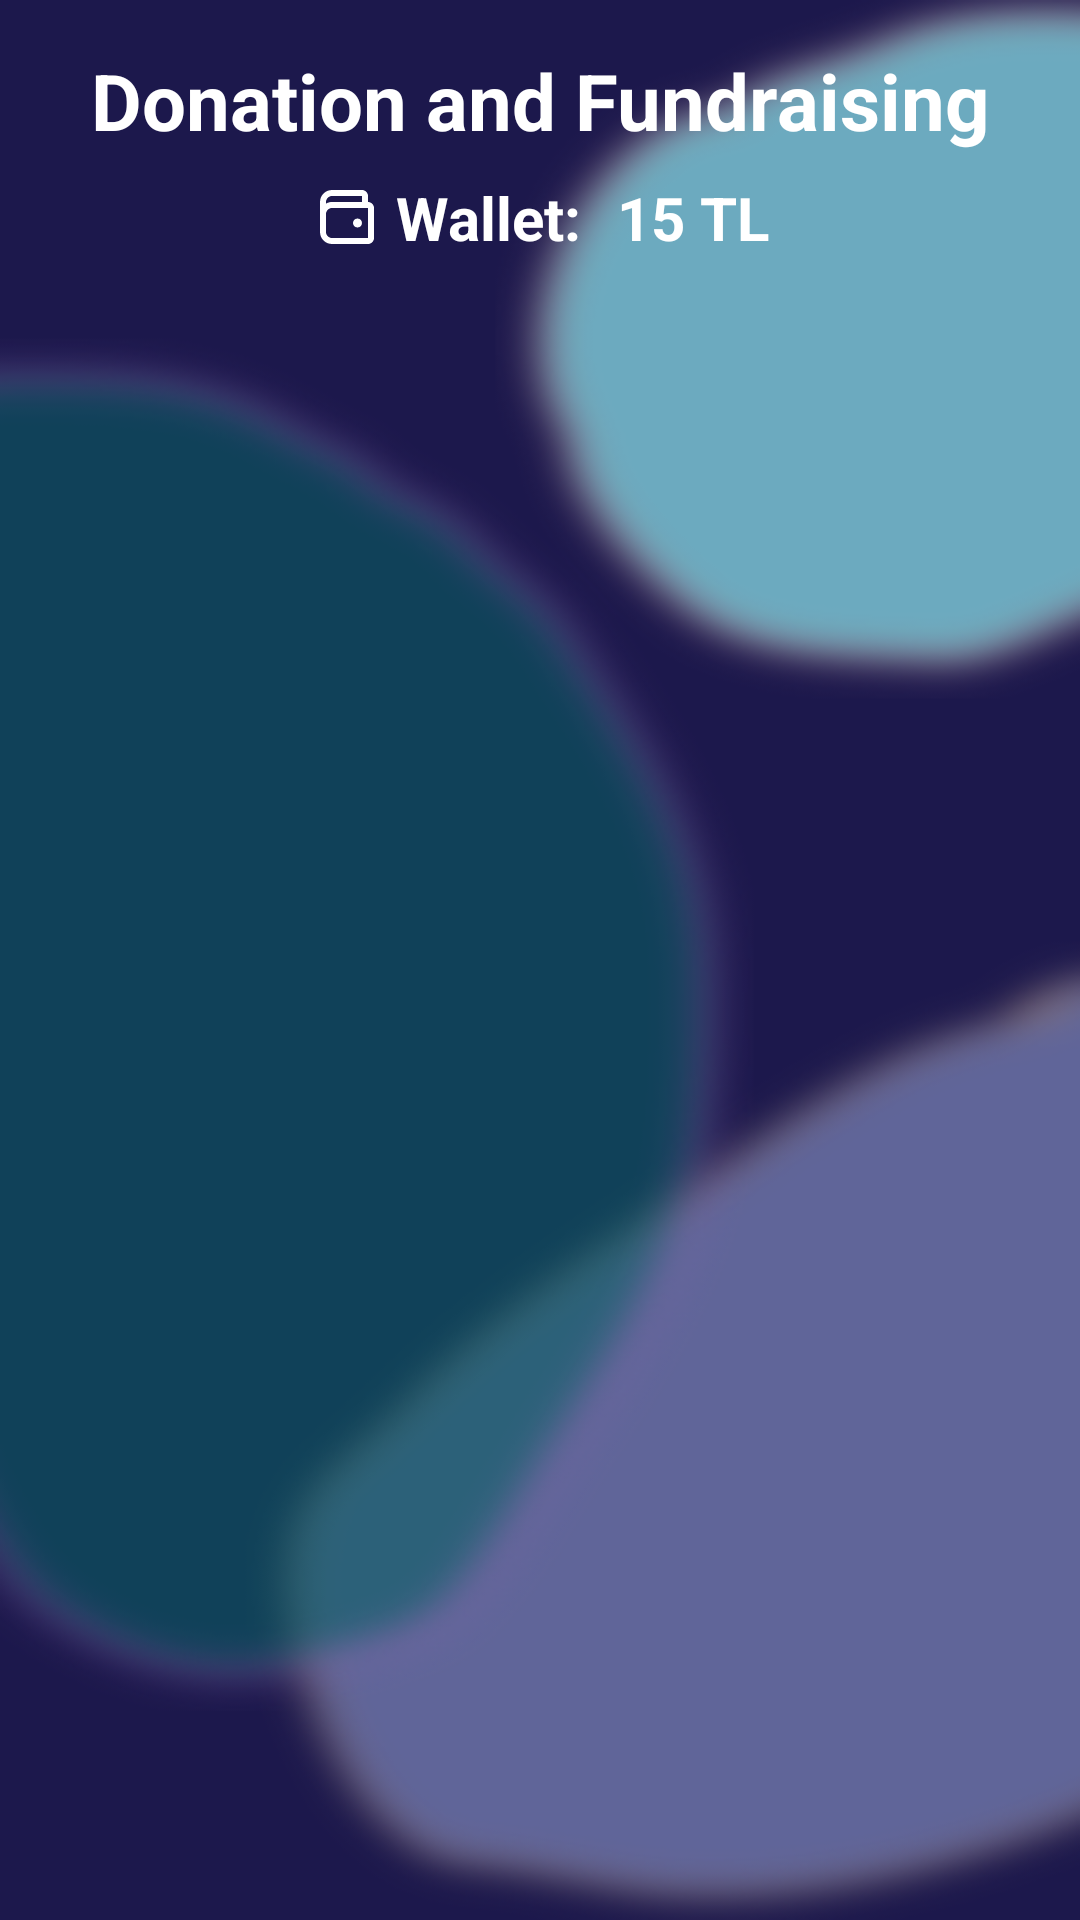

Reconstruct the res/layout file that produces this screen, plus the resources it refers to.
<!-- AndroidManifest.xml: application theme Theme.PawGuards -->
<!-- res/layout/fragment_donationpost.xml -->
<?xml version="1.0" encoding="utf-8"?>
<LinearLayout xmlns:android="http://schemas.android.com/apk/res/android"
    android:layout_width="match_parent"
    android:layout_height="match_parent"
    android:background="@drawable/app_background"
    android:orientation="vertical">

    
    <TextView
        android:id="@+id/textViewHeader"
        android:layout_width="match_parent"
        android:layout_height="wrap_content"
        android:gravity="center"
        android:paddingLeft="16dp"
        android:paddingTop="16dp"
        android:paddingRight="16dp"
        android:paddingBottom="8dp"
        android:text="Donation and Fundraising"
        android:textColor="#FFFFFF"
        android:textSize="26sp"
        android:textStyle="bold" />

    

    <LinearLayout
        android:id="@+id/llWallet"
        android:layout_width="match_parent"
        android:layout_height="wrap_content"
        android:gravity="center"
        android:orientation="horizontal">

        <ImageView
            android:layout_width="24dp"
            android:layout_height="24dp"
            android:src="@drawable/wallet_bifold_outline" />

        <TextView
            android:layout_width="wrap_content"
            android:layout_height="match_parent"
            android:layout_marginLeft="4dp"
            android:text="Wallet:"
            android:textAlignment="center"
            android:textColor="#FFFFFF"
            android:textSize="20sp"
            android:textStyle="bold" />

        <TextView
            android:id="@+id/tvWallet"
            android:layout_width="wrap_content"
            android:layout_height="wrap_content"
            android:layout_marginLeft="12dp"
            android:text="15 TL"
            android:textColor="#FFFFFF"
            android:textSize="20sp"
            android:textStyle="bold" />
    </LinearLayout>
    
    <androidx.recyclerview.widget.RecyclerView
        android:id="@+id/recyclerViewCampaigns"
        android:layout_width="match_parent"
        android:layout_height="match_parent"
        android:layout_marginTop="6dp"
        android:padding="8dp" />

</LinearLayout>
<!-- resources referenced by this layout -->
<resources>
  <!-- drawable app_background: png bitmap (drawable, 77268 bytes) -->
  <!-- drawable wallet_bifold_outline (drawable) -->
  <vector xmlns:android="http://schemas.android.com/apk/res/android"
      android:width="24dp"
      android:height="24dp"
      android:viewportWidth="24"
      android:viewportHeight="24">
      <path
          android:fillColor="#FFFFFF"
          android:pathData="M15.5 15.5C16.33 15.5 17 14.83 17 14C17 13.17 16.33 12.5 15.5 12.5C14.67 12.5 14 13.17 14 14C14 14.83 14.67 15.5 15.5 15.5M7 3H17C18.11 3 19 3.9 19 5V7C20.11 7 21 7.9 21 9V19C21 20.11 20.11 21 19 21H7C4.79 21 3 19.21 3 17V7C3 4.79 4.79 3 7 3M17 7V5H7C5.9 5 5 5.9 5 7V7.54C5.59 7.2 6.27 7 7 7H17M5 17C5 18.11 5.9 19 7 19H19V9H7C5.9 9 5 9.9 5 11V17Z" />
  </vector>
  <style name="Theme.PawGuards" parent="Base.Theme.PawGuards" />
  <style name="Base.Theme.PawGuards" parent="Theme.AppCompat.Light.NoActionBar">
          
          <item name="colorPrimary">@color/colorPrimary</item>
          <item name="colorPrimaryDark">@color/colorPrimaryDark</item>
          <item name="colorAccent">@color/colorAccent</item>
          
      </style>
  <color name="colorPrimary">#fff</color>
  <color name="colorPrimaryDark">#fff</color>
  <color name="colorAccent">#41245C</color>
</resources>
